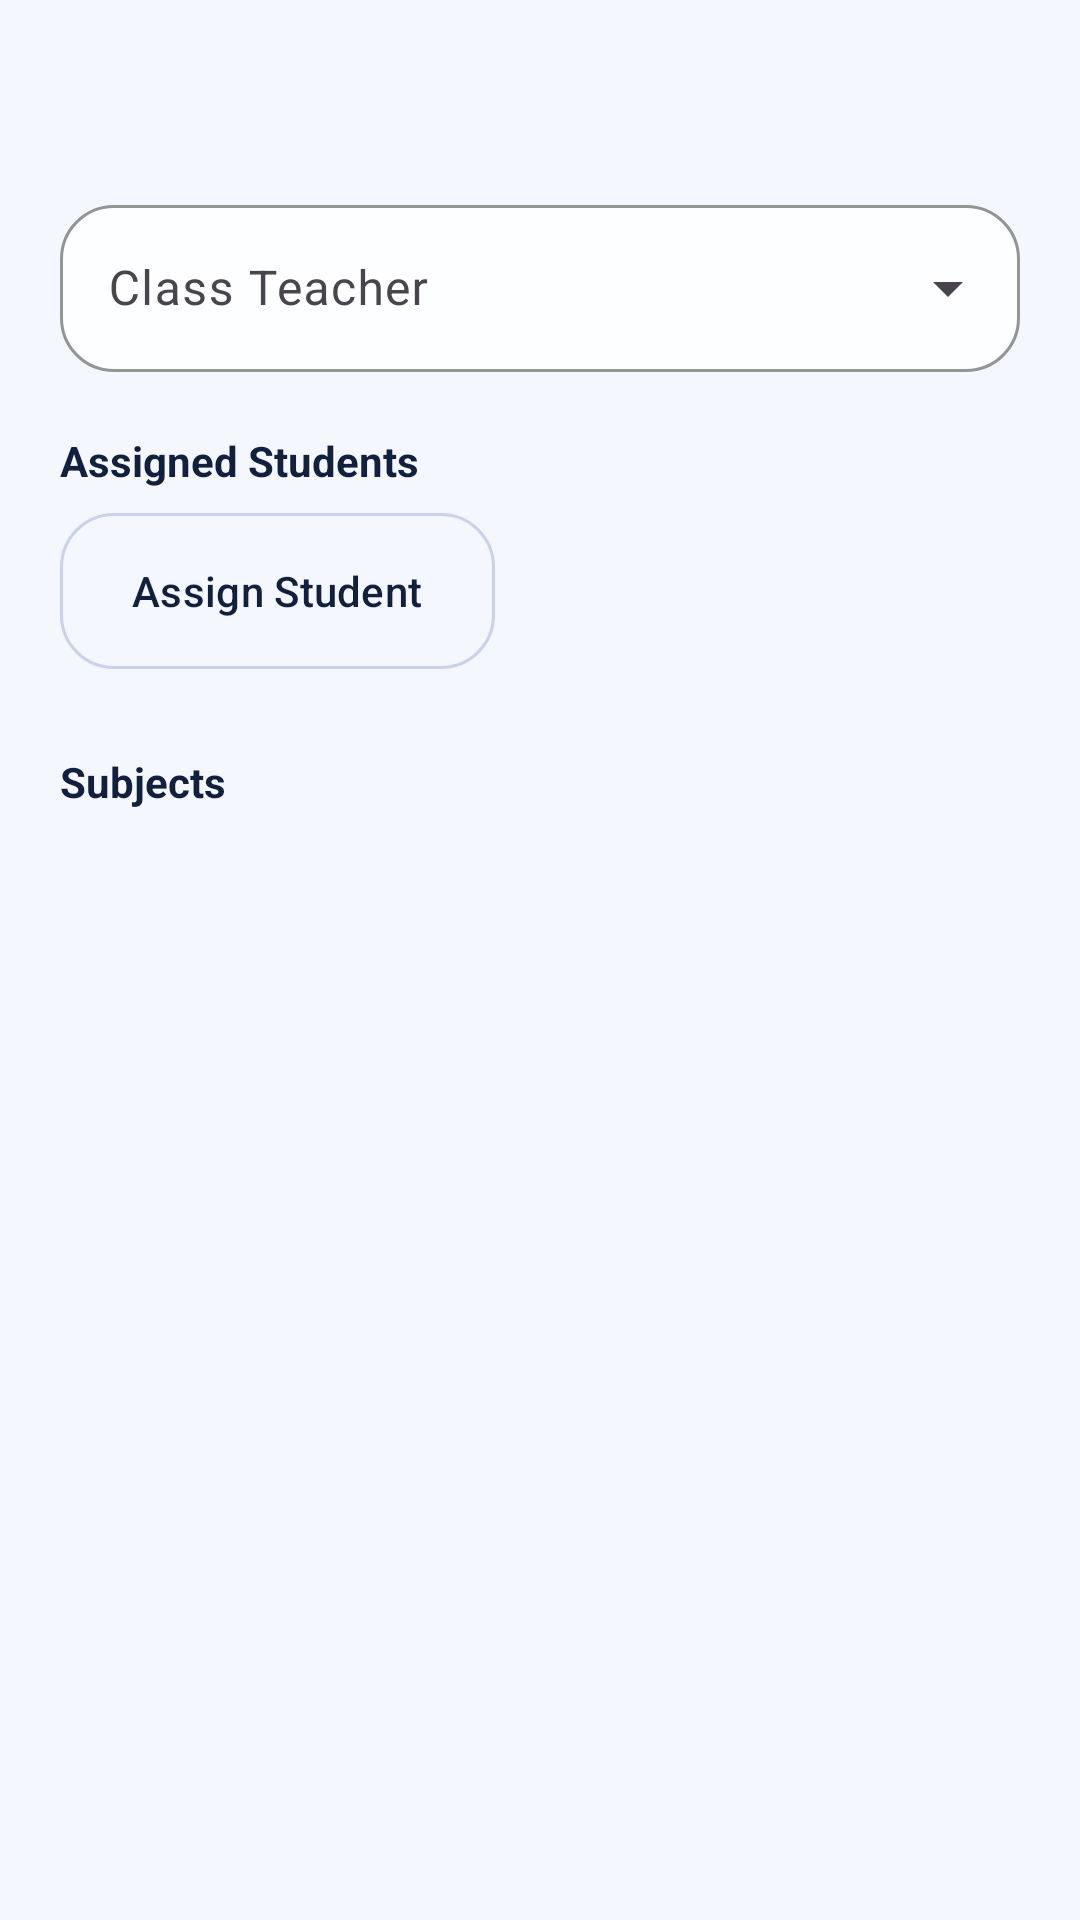

Write the Android layout XML for this screen, with the resource values it uses.
<!-- AndroidManifest.xml: application theme Theme.Edutute -->
<!-- res/layout/dialog_class_manage.xml -->
<?xml version="1.0" encoding="utf-8"?>
<ScrollView xmlns:android="http://schemas.android.com/apk/res/android"
    android:layout_width="match_parent"
    android:layout_height="wrap_content">

    <LinearLayout
        android:layout_width="match_parent"
        android:layout_height="wrap_content"
        android:orientation="vertical"
        android:padding="@dimen/spacing_xl">

        <TextView
            android:id="@+id/classTitleText"
            android:layout_width="match_parent"
            android:layout_height="wrap_content"
            android:textColor="@color/brand_text_primary"
            android:textSize="20sp"
            android:textStyle="bold" />

        <com.google.android.material.textfield.TextInputLayout
            style="@style/Widget.Edutute.Input.Dropdown"
            android:layout_width="match_parent"
            android:layout_height="wrap_content"
            android:layout_marginTop="@dimen/spacing_lg"
            android:hint="@string/label_class_teacher">

            <AutoCompleteTextView
                android:id="@+id/classTeacherDropdown"
                android:layout_width="match_parent"
                android:layout_height="wrap_content"
                android:inputType="none" />
        </com.google.android.material.textfield.TextInputLayout>

        <TextView
            android:layout_width="match_parent"
            android:layout_height="wrap_content"
            android:layout_marginTop="@dimen/spacing_xl"
            android:text="@string/label_assigned_students"
            android:textColor="@color/brand_text_primary"
            android:textStyle="bold" />

        <com.google.android.material.button.MaterialButton
            android:id="@+id/assignStudentButton"
            style="@style/Widget.Edutute.Button.Outlined"
            android:layout_width="wrap_content"
            android:layout_height="wrap_content"
            android:layout_marginTop="@dimen/spacing_sm"
            android:text="@string/action_assign_student" />

        <LinearLayout
            android:id="@+id/studentsContainer"
            android:layout_width="match_parent"
            android:layout_height="wrap_content"
            android:layout_marginTop="@dimen/spacing_sm"
            android:orientation="vertical" />

        <TextView
            android:layout_width="match_parent"
            android:layout_height="wrap_content"
            android:layout_marginTop="@dimen/spacing_xl"
            android:text="@string/label_subject_assignments"
            android:textColor="@color/brand_text_primary"
            android:textStyle="bold" />

        <LinearLayout
            android:id="@+id/subjectsContainer"
            android:layout_width="match_parent"
            android:layout_height="wrap_content"
            android:layout_marginTop="@dimen/spacing_sm"
            android:orientation="vertical" />
    </LinearLayout>
</ScrollView>
<!-- resources referenced by this layout -->
<resources>
  <color name="brand_text_primary">#11203D</color>
  <dimen name="spacing_lg">16dp</dimen>
  <dimen name="spacing_sm">8dp</dimen>
  <dimen name="spacing_xl">20dp</dimen>
  <string name="action_assign_student">Assign Student</string>
  <string name="label_assigned_students">Assigned Students</string>
  <string name="label_class_teacher">Class Teacher</string>
  <string name="label_subject_assignments">Subjects</string>
  <style name="Theme.Edutute" parent="Base.Theme.Edutute" />
  <dimen name="button_height">52dp</dimen>
  <color name="brand_outline">#C8D2EA</color>
  <style name="ShapeAppearance.Edutute.Medium" parent="ShapeAppearance.Material3.MediumComponent">
          <item name="cornerSize">@dimen/corner_md</item>
      </style>
  <color name="brand_surface_elevated">#FDFEFF</color>
  <dimen name="corner_md">18dp</dimen>
  <color name="brand_text_secondary">#596A87</color>
  <color name="brand_primary">#2457F5</color>
  <color name="brand_on_primary">#FFFFFF</color>
  <color name="brand_primary_container">#DCE4FF</color>
  <color name="brand_on_primary_container">#0E1E52</color>
  <color name="brand_secondary">#FF7A59</color>
  <color name="brand_on_secondary">#FFFFFF</color>
  <color name="brand_secondary_container">#FFE0D6</color>
  <color name="brand_on_secondary_container">#54210F</color>
  <color name="brand_tertiary">#11A99B</color>
  <color name="brand_on_tertiary">#FFFFFF</color>
  <color name="brand_background">#F5F7FF</color>
  <color name="brand_surface">#FFFFFF</color>
  <color name="brand_surface_variant">#EBF0FF</color>
  <color name="brand_outline_variant">#D9E0F3</color>
  <style name="Widget.Edutute.Toolbar" parent="Widget.Material3.Toolbar">
          <item name="titleTextColor">@color/brand_text_primary</item>
          <item name="subtitleTextColor">@color/brand_text_secondary</item>
          <item name="android:background">@android:color/transparent</item>
          <item name="navigationIconTint">@color/brand_text_primary</item>
          <item name="titleTextAppearance">@style/TextAppearance.Material3.TitleLarge</item>
      </style>
  <style name="Widget.Edutute.Card" parent="Widget.Material3.CardView.Elevated">
          <item name="cardBackgroundColor">@color/brand_surface_elevated</item>
          <item name="cardElevation">0dp</item>
          <item name="strokeColor">@color/brand_outline_variant</item>
          <item name="strokeWidth">1dp</item>
          <item name="shapeAppearance">@style/ShapeAppearance.Edutute.Large</item>
          <item name="android:stateListAnimator">@null</item>
      </style>
  <style name="Widget.Edutute.Card.Outlined" parent="Widget.Material3.CardView.Outlined">
          <item name="cardBackgroundColor">@color/brand_surface_elevated</item>
          <item name="cardElevation">0dp</item>
          <item name="strokeColor">@color/brand_outline</item>
          <item name="strokeWidth">1dp</item>
          <item name="shapeAppearance">@style/ShapeAppearance.Edutute.Large</item>
          <item name="android:stateListAnimator">@null</item>
      </style>
  <style name="ThemeOverlay.Edutute.BottomSheetDialog" parent="ThemeOverlay.Material3.BottomSheetDialog">
          <item name="bottomSheetStyle">@style/Widget.Edutute.BottomSheet</item>
      </style>
  <style name="ShapeAppearance.Edutute.Small" parent="ShapeAppearance.Material3.SmallComponent">
          <item name="cornerSize">@dimen/corner_sm</item>
      </style>
  <style name="ShapeAppearance.Edutute.Large" parent="ShapeAppearance.Material3.LargeComponent">
          <item name="cornerSize">@dimen/corner_lg</item>
      </style>
  <style name="Widget.Edutute.BottomSheet" parent="Widget.Material3.BottomSheet.Modal">
          <item name="android:backgroundTint">@color/brand_surface</item>
          <item name="shapeAppearance">@style/ShapeAppearance.Edutute.Large</item>
      </style>
  <dimen name="corner_sm">12dp</dimen>
  <dimen name="corner_lg">24dp</dimen>
</resources>
